Run: headless pygame with SDL's dummy video driver; simulated clock (each Clock.tick advances the game by its frame time, no real sleeping); random seed 0; keys injected as events and as key.get_pressed() state; mouse plan: one left click at the window centre at the start of phase 2, then a move to the lower-right quarter at the start of phase 3.
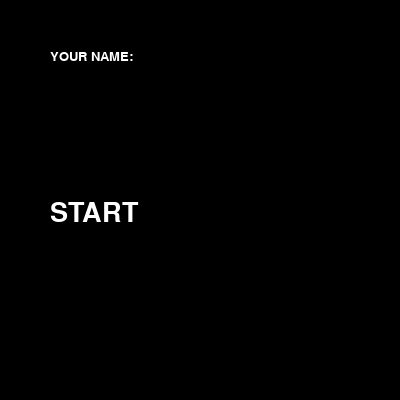
Frame 1 of 4 · flips 1–60 · no input
Frame 2 of 4 · flips 61–180 · clicked the window centre · tapped SPACE, RETURN · held RIGHT (→), D · screen unchanged from frame 1, image omitted
Frame 3 of 4 · flips 181–300 · moved the mouse to the lower-right quarter · held DOWN (↓), S · screen unchanged from frame 2, image omitted
Frame 4 of 4 · flips 301–420 · held LEFT (←), A, UP (↑), W · screen unchanged from frame 3, image omitted

The pygame program that drew these frames:

import pygame as pg
import random
from pygame.locals import *
import time as t

pg.init()

tileSize = 20
scale = 20
speed = 30
def_font = "monospace"

maxY = tileSize*scale
maxX = tileSize*scale

screen = pg.display.set_mode((maxX,maxY))

clock = pg.time.Clock()

name = ""


def title_screen():
    running = True
    pg.display.set_caption("Snake")

    dt = 0
    cursor_color = 0

    input_active = False
    global name

    main_font = pg.font.SysFont(def_font, 40)
    small_font = pg.font.SysFont(def_font, 20)

    start_game_white = main_font.render("START", True, "white")
    start_game_black = main_font.render("START", True, "black")
    name_prompt = small_font.render("YOUR NAME:", True, "white")

    cursor_pos_X = maxX/8
    cursor_white = small_font.render("_", True, "white")
    cursor_black = small_font.render("_", True, "black")
    
    

    while running:
        for event in pg.event.get():
            if event.type == pg.QUIT:
                running = False
            if input_active:
                if event.type == pg.KEYDOWN:
                    if event.key == pg.K_RETURN:
                        input_active = False
                    elif event.key == pg.K_BACKSPACE:
                        if name != "":
                            cursor_pos_X -= 12

                        name =  name[:-1]
                        
                    elif event.type == pg.KEYDOWN:
                        if len(name) >= 11:
                            pass
                        else:
                            if event.key != pg.K_LSHIFT and event.key != pg.K_RSHIFT:
                                cursor_pos_X += 12
                            
                            name += event.unicode
            
        
                

        screen.fill("black")

        name_input_white = small_font.render(name, True, "white")
        name_input_black = small_font.render(name, True, "black")

        mouse = pg.mouse.get_pos()

        #setting your name
        screen.blit(name_prompt, (maxX/8,maxY/8))

        
        if dt == 30:
            cursor_color = (cursor_color + 1)%2
            dt = 0



        if maxX/8 <= mouse[0] <= maxX/8 +200 and maxY/8 + 30 <= mouse[1] <= maxY/8 + 50 and input_active == False:
            pg.draw.rect(screen, "white", [maxX/8,maxY/8 + 30, 200, 20])
            screen.blit(name_input_black, (maxX/8,maxY/8 + 30))
            if event.type == pg.MOUSEBUTTONDOWN:
                pg.draw.rect(screen, "black", [maxX/8,maxY/8 + 30, 200, 20])
                input_active = True

        elif maxX/8 <= mouse[0] <= maxX/8 +200 and maxY/8 + 30 <= mouse[1] <= maxY/8 + 50 and input_active == True:
            pg.draw.rect(screen, "white", [maxX/8,maxY/8 + 30, 200, 20])
            screen.blit(name_input_black, (maxX/8,maxY/8 + 30))
            if cursor_color == 1:
                screen.blit(cursor_black, (cursor_pos_X, maxY/8 + 27))
            else:
                screen.blit(cursor_white, (cursor_pos_X, maxY/8 + 27))
            

        elif not(maxX/8 <= mouse[0] <= maxX/8 +200 and maxY/8 + 30 <= mouse[1] <= maxY/8 + 50) and input_active == True:
            screen.blit(name_input_white, (maxX/8,maxY/8 + 30))
            
            if cursor_color == 1:
                screen.blit(cursor_white, (cursor_pos_X, maxY/8 + 27))
            else:
                screen.blit(cursor_black, (cursor_pos_X, maxY/8 + 27))

            if event.type == pg.MOUSEBUTTONDOWN:
                input_active = False
        
        else:
            screen.blit(name_input_white, (maxX/8,maxY/8 + 30))

        
            




        #start game button
        if maxX/8 <= mouse[0] <= maxX/8 +120 and maxY/2 <= mouse[1] <= maxY/2 + 40:
            pg.draw.rect(screen, "white", [maxX/8,maxY/2,120,40])
            screen.blit(start_game_black, (maxX/8, maxY/2))
            if pg.mouse.get_pressed() == (1,0,0):
                game()
                running = False
        else:
            screen.blit(start_game_white, (maxX/8, maxY/2))


        dt += 1
        clock.tick(60)
        pg.display.flip()

def game():
    speed = 30
    running = True
    dir = "right"
    dt = 0

    global name

    player_pos = pg.Vector2(screen.get_width() / tileSize, screen.get_height() / tileSize)
    snake_size = 0
    snake_tiles = [[player_pos.x,player_pos.y]]

    cherry_exists = False

    while running:

        for event in pg.event.get():
            if event.type == pg.QUIT:
                running = False

        screen.fill("black")

        #cherry generator
        
        if cherry_exists == False:
            ranX = random.randint(1,scale-1)*tileSize
            ranY = random.randint(1,scale-1)*tileSize
            cherry_exists = True

        

        #drawing objects

        #body
        i = snake_size
        while i >= 0:
            if dt == speed:
                if i == 0:
                    snake_tiles[i][0] = player_pos.x
                    snake_tiles[i][1] = player_pos.y
                    
                else:
                    try:
                        snake_tiles[i][0] = snake_tiles[i-1][0]
                        snake_tiles[i][1] = snake_tiles[i-1][1]
                    except:
                        x = snake_tiles[i-1][0]
                        y = snake_tiles[i-1][1]
                        new_line = [x,y]
                        snake_tiles.append(new_line)
                    
            try:
                pg.draw.rect(screen, "gray", pg.Rect(snake_tiles[i][0], snake_tiles[i][1], tileSize, tileSize))

            except:
                pass
            i -= 1  

        #head
        pg.draw.rect(screen, "white", pg.Rect(player_pos.x, player_pos.y, tileSize, tileSize))

        #cherry
        pg.draw.rect(screen, "red", pg.Rect(ranX, ranY, tileSize, tileSize))

        if ranX == player_pos.x and ranY == player_pos.y:
                cherry_exists = False
                snake_size += 1
                if speed > 12:
                    speed -= 1
            
        #colision check
        for j in range(3, snake_size):
            if player_pos.x == snake_tiles[j][0] and player_pos.y == snake_tiles[j][1]:
                running = False
        
        
                

        #movement controls
        keys = pg.key.get_pressed()
        if keys[pg.K_UP] and dir != "down":
            dir = "up"
        elif keys[pg.K_DOWN]and dir != "up":
            dir = "down"
        elif keys[pg.K_LEFT] and dir != "right":
            dir = "left"
        elif keys[pg.K_RIGHT] and dir != "left":
            dir = "right"


        if dt == speed:

            


            match dir:
                case "up":
                    if player_pos.y == 0:
                        running = False
                    else:
                        player_pos.y -= tileSize

                case "down":
                    if player_pos.y == maxY - tileSize:
                        running = False
                    else:
                        player_pos.y += tileSize

                case "left":
                    if player_pos.x == 0:
                        running = False
                    else:
                        player_pos.x -= tileSize

                case "right":
                    if player_pos.x == maxX - tileSize:
                        running = False
                    else:
                        player_pos.x += tileSize

            dt = 0


        
            

        score = str(snake_size)
        pg.display.set_caption(f"Snake (" + name + "'s score: " + score + ")")
        pg.display.flip()
        dt += 1

        clock.tick(60)

    game_over(score=score)
    

def game_over(score):
    running = True
    main_font = pg.font.SysFont(def_font, 40)
    small_font = pg.font.SysFont(def_font, 20)

    pg.display.set_caption("Snake (GAME OVER)")

    game_over_white = main_font.render("GAME OVER", True, "white")
    score_white =small_font.render("Your score is " + str(score), True, "white")

    play_again_white = main_font.render("PLAY AGAIN?", True, "white")
    play_again_black = main_font.render("PLAY AGAIN?", True, "black")

    while running:
        for event in pg.event.get():
            if event.type == pg.QUIT:
                running = False

        screen.fill("black")

        screen.blit(game_over_white, (maxX/5 + 10, maxY/3))
        screen.blit(score_white, (maxX/4 + 10, maxY/3 + 50))

        mouse = pg.mouse.get_pos()

        if maxX/6 <= mouse[0] <= maxX/6 +260 and maxY/5 + 200 <= mouse[1] <= maxY/5 + 240:
            pg.draw.rect(screen, "white", [maxX/6,maxY/5 + 200,260,40])
            screen.blit(play_again_black, (maxX/6, maxY/5 + 200))
            if pg.mouse.get_pressed() == (1,0,0):
                title_screen()
                running = False
        else:
            screen.blit(play_again_white, (maxX/6, maxY/5 + 200))



        pg.display.flip()
        clock.tick(60)

if __name__ == "__main__":
    title_screen()

pg.quit()
